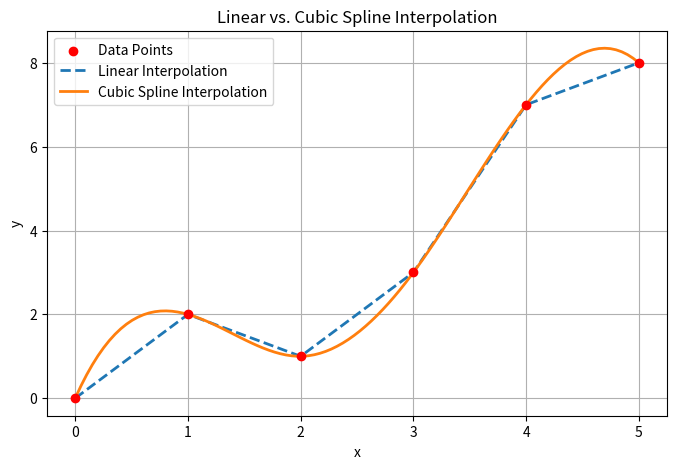

Write Python code to recreate this figure.
#!/usr/bin/python3.8
#####################################
#
# Class 12: Numerical Differentiation II
# Author: M Joyce
#
#####################################

import numpy as np
import matplotlib.pyplot as plt
from scipy.interpolate import interp1d, CubicSpline

# some data
x = np.array([0, 1, 2, 3, 4, 5])
y = np.array([0, 2, 1, 3, 7, 8])  

# Define fine-grained x-values for interpolation
x_domain = np.linspace(min(x), max(x), 100)

# Linear Interpolation
linear_interp = interp1d(x, y, kind='linear')
y_linear = linear_interp(x_domain)

# Cubic Spline Interpolation
cubic_spline = CubicSpline(x, y)
y_cubic = cubic_spline(x_domain)

# Plot the results
plt.figure(figsize=(8, 5))
plt.scatter(x, y, color='red', label='Data Points', zorder=3)
plt.plot(x_domain, y_linear, '--', label='Linear Interpolation', linewidth=2)
plt.plot(x_domain, y_cubic, label='Cubic Spline Interpolation', linewidth=2)
plt.legend()
plt.xlabel('x')
plt.ylabel('y')
plt.title('Linear vs. Cubic Spline Interpolation')
plt.grid(True)
plt.show()